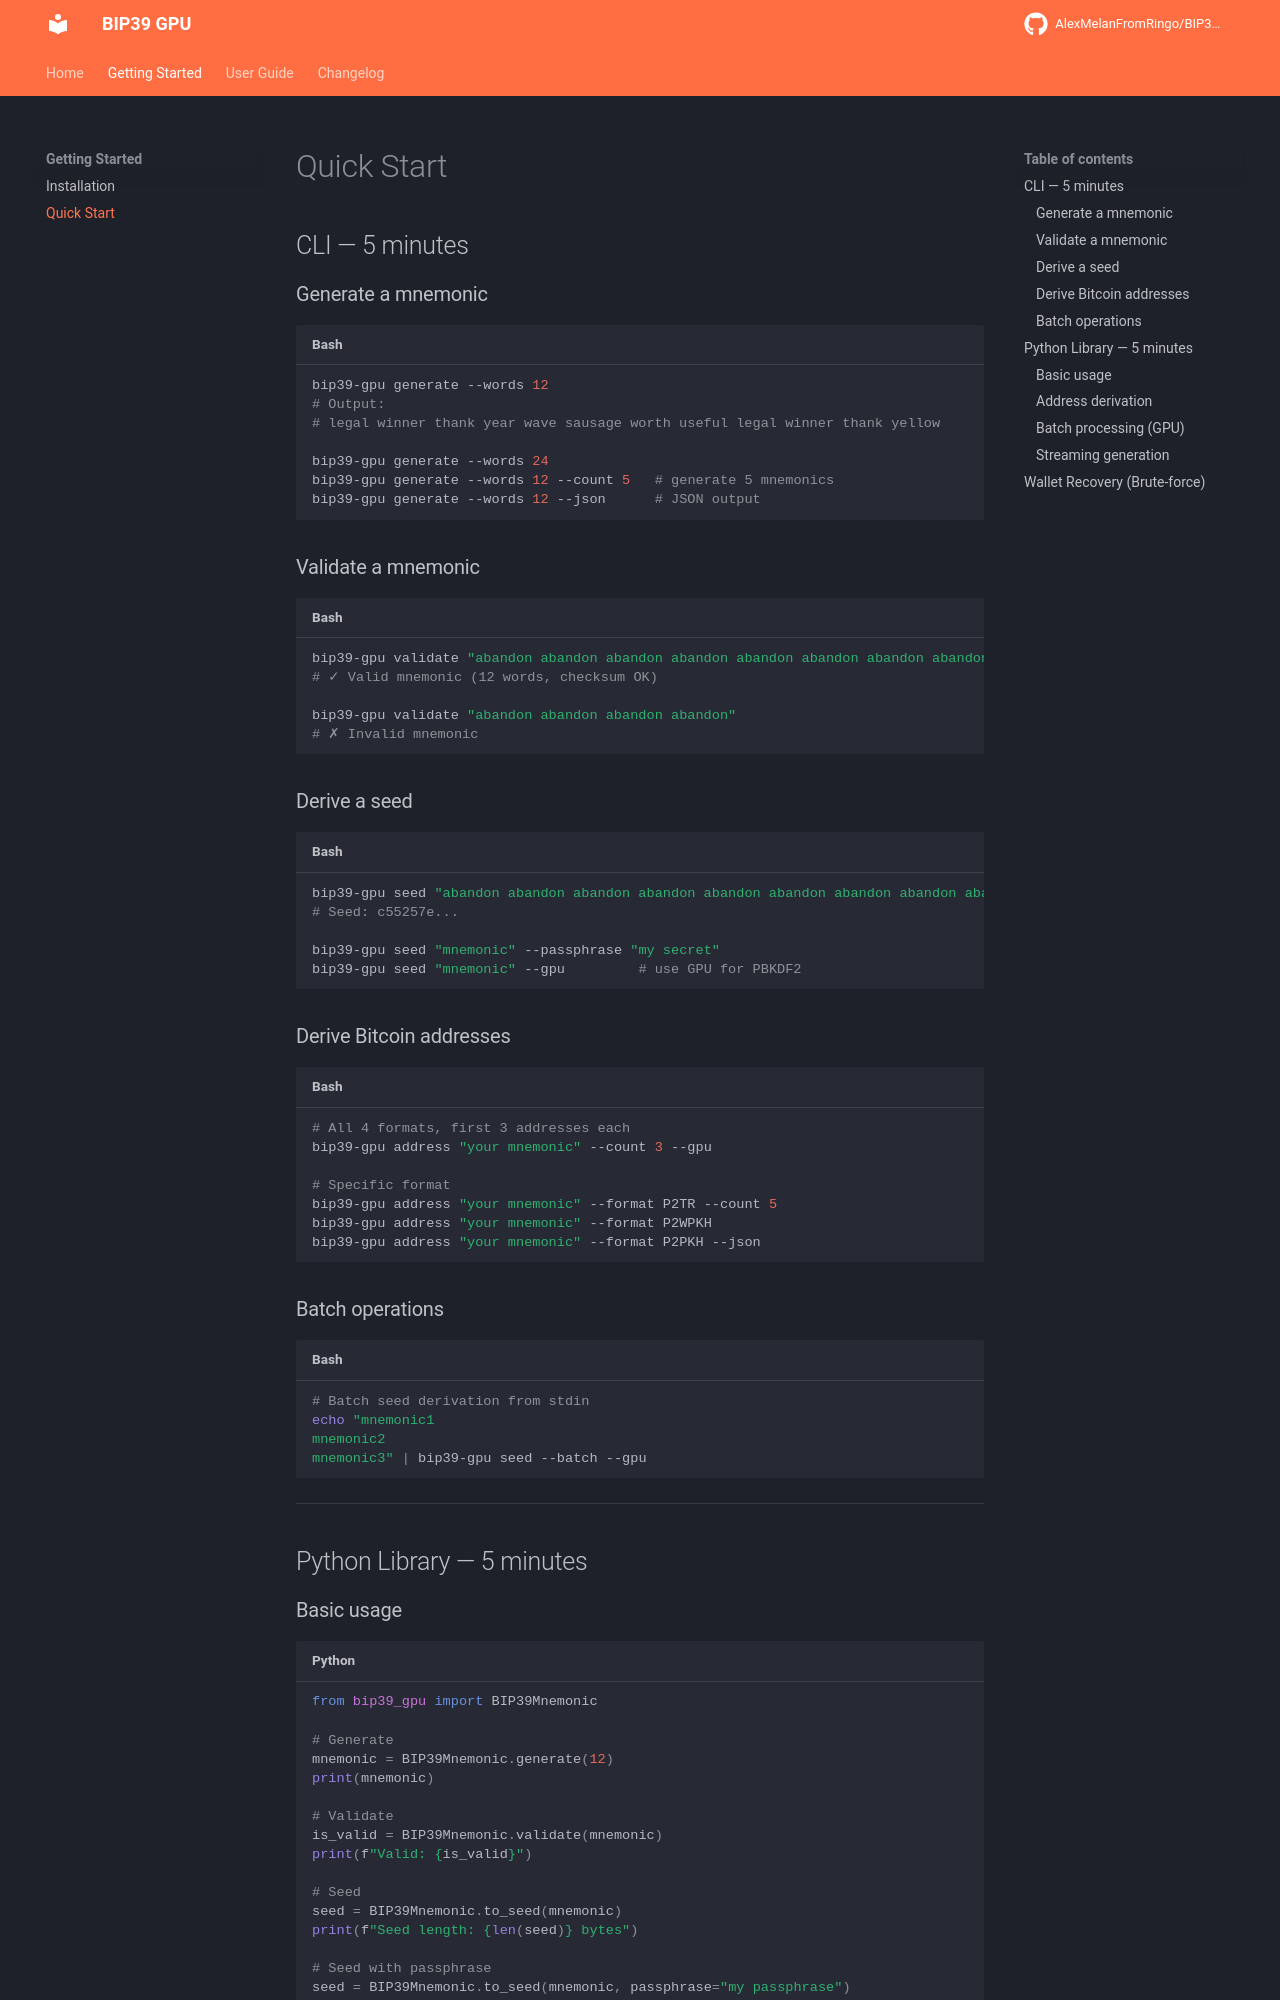

repository: AlexMelanFromRingo/BIP39-GPU · page: quickstart/index.html · generator: mkdocs

# Quick Start

## CLI — 5 minutes

### Generate a mnemonic

```bash
bip39-gpu generate --words 12
# Output:
# legal winner thank year wave sausage worth useful legal winner thank yellow

bip39-gpu generate --words 24
bip39-gpu generate --words 12 --count 5   # generate 5 mnemonics
bip39-gpu generate --words 12 --json      # JSON output
```

### Validate a mnemonic

```bash
bip39-gpu validate "abandon abandon abandon abandon abandon abandon abandon abandon abandon abandon abandon about"
# ✓ Valid mnemonic (12 words, checksum OK)

bip39-gpu validate "abandon abandon abandon abandon"
# ✗ Invalid mnemonic
```

### Derive a seed

```bash
bip39-gpu seed "abandon abandon abandon abandon abandon abandon abandon abandon abandon abandon abandon about"
# Seed: c55257e...

bip39-gpu seed "mnemonic" --passphrase "my secret"
bip39-gpu seed "mnemonic" --gpu         # use GPU for PBKDF2
```

### Derive Bitcoin addresses

```bash
# All 4 formats, first 3 addresses each
bip39-gpu address "your mnemonic" --count 3 --gpu

# Specific format
bip39-gpu address "your mnemonic" --format P2TR --count 5
bip39-gpu address "your mnemonic" --format P2WPKH
bip39-gpu address "your mnemonic" --format P2PKH --json
```

### Batch operations

```bash
# Batch seed derivation from stdin
echo "mnemonic1
mnemonic2
mnemonic3" | bip39-gpu seed --batch --gpu
```

---

## Python Library — 5 minutes

### Basic usage

```python
from bip39_gpu import BIP39Mnemonic

# Generate
mnemonic = BIP39Mnemonic.generate(12)
print(mnemonic)

# Validate
is_valid = BIP39Mnemonic.validate(mnemonic)
print(f"Valid: {is_valid}")

# Seed
seed = BIP39Mnemonic.to_seed(mnemonic)
print(f"Seed length: {len(seed)} bytes")

# Seed with passphrase
seed = BIP39Mnemonic.to_seed(mnemonic, passphrase="my passphrase")
```
